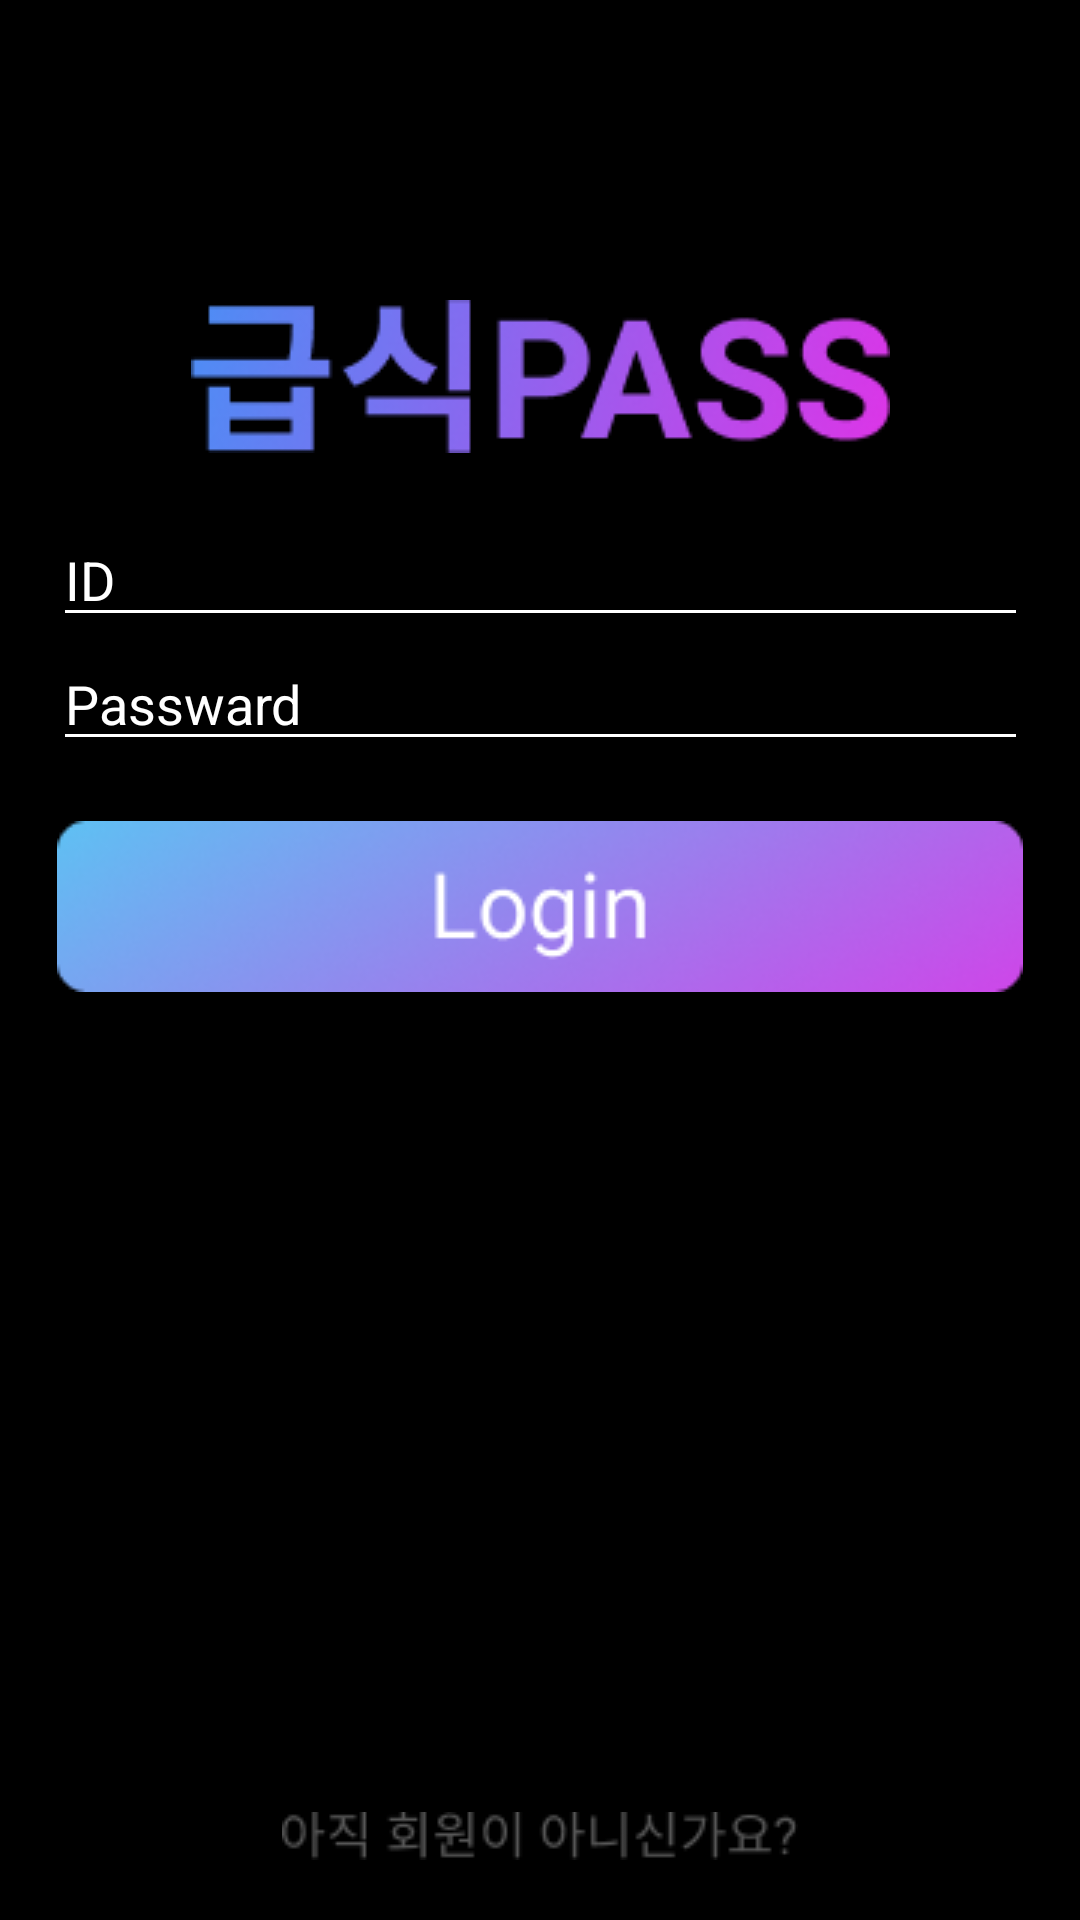

Write the Android layout XML for this screen, with the resource values it uses.
<!-- AndroidManifest.xml: application theme Theme.AppCompat.NoActionBar -->
<!-- res/layout/activity_login.xml -->
<?xml version="1.0" encoding="utf-8"?>
<layout xmlns:android="http://schemas.android.com/apk/res/android"
    xmlns:app="http://schemas.android.com/apk/res-auto"
    xmlns:tools="http://schemas.android.com/tools">
    <data>
        <variable
            name="vm"
            type="com.example.gspass_android.viewmodel.LoginViewModel" />
    </data>
    <androidx.constraintlayout.widget.ConstraintLayout
        android:layout_width="match_parent"
        android:layout_height="match_parent"
        android:background="@color/black"
        tools:context=".ui.activity.LoginActivity">


        <ImageView
            android:id="@+id/imageView"
            android:layout_width="wrap_content"
            android:layout_height="wrap_content"
            android:layout_marginTop="100dp"
            android:src="@drawable/gspass_logo"
            app:layout_constraintEnd_toEndOf="parent"
            app:layout_constraintStart_toStartOf="parent"
            app:layout_constraintTop_toTopOf="parent"
            tools:ignore="MissingConstraints" />

        <EditText
            android:id="@+id/id"
            android:layout_width="325dp"
            android:layout_height="wrap_content"
            android:layout_marginTop="20dp"
            android:backgroundTint="#ffffff"
            android:hint="ID"
            android:textColor="#ffffff"
            android:textColorHint="#ffffff"
            app:layout_constraintEnd_toEndOf="parent"
            app:layout_constraintStart_toStartOf="parent"
            app:layout_constraintTop_toBottomOf="@+id/imageView"
            tools:ignore="MissingConstraints" />

        <EditText
            android:id="@+id/passward"
            android:layout_width="325dp"
            android:layout_height="wrap_content"
            android:backgroundTint="#ffffff"
            android:hint="Passward"
            android:textColor="#ffffff"
            android:textColorHint="#ffffff"
            app:layout_constraintEnd_toEndOf="parent"
            app:layout_constraintStart_toStartOf="parent"
            app:layout_constraintTop_toBottomOf="@+id/id"
            tools:ignore="MissingConstraints" />

        <ImageButton
            android:id="@+id/login_button"
            android:layout_width="wrap_content"
            android:layout_height="wrap_content"
            android:layout_marginTop="10dp"
            android:src="@drawable/login"
            android:backgroundTint="@color/black"
            app:layout_constraintEnd_toEndOf="parent"
            app:layout_constraintStart_toStartOf="parent"
            app:layout_constraintTop_toBottomOf="@id/passward" />

        <ImageButton
            android:id="@+id/join_pass"
            android:layout_width="wrap_content"
            android:layout_height="wrap_content"
            android:src="@drawable/join"
            android:backgroundTint="@color/black"
            android:layout_marginBottom="10dp"
            app:layout_constraintBottom_toBottomOf="parent"
            app:layout_constraintEnd_toEndOf="parent"
            app:layout_constraintStart_toStartOf="parent" />


    </androidx.constraintlayout.widget.ConstraintLayout>

</layout>
<!-- resources referenced by this layout -->
<resources>
  <!-- drawable gspass_logo: png bitmap (drawable-v24, 9820 bytes) -->
  <!-- drawable join: png bitmap (drawable-v24, 2106 bytes) -->
  <!-- drawable login: png bitmap (drawable-v24, 18410 bytes) -->
  <!-- not gathered from this repository: default colours our renderer supplied (Android Studio template values) -->
  <color name="black">#FF000000</color>
</resources>
